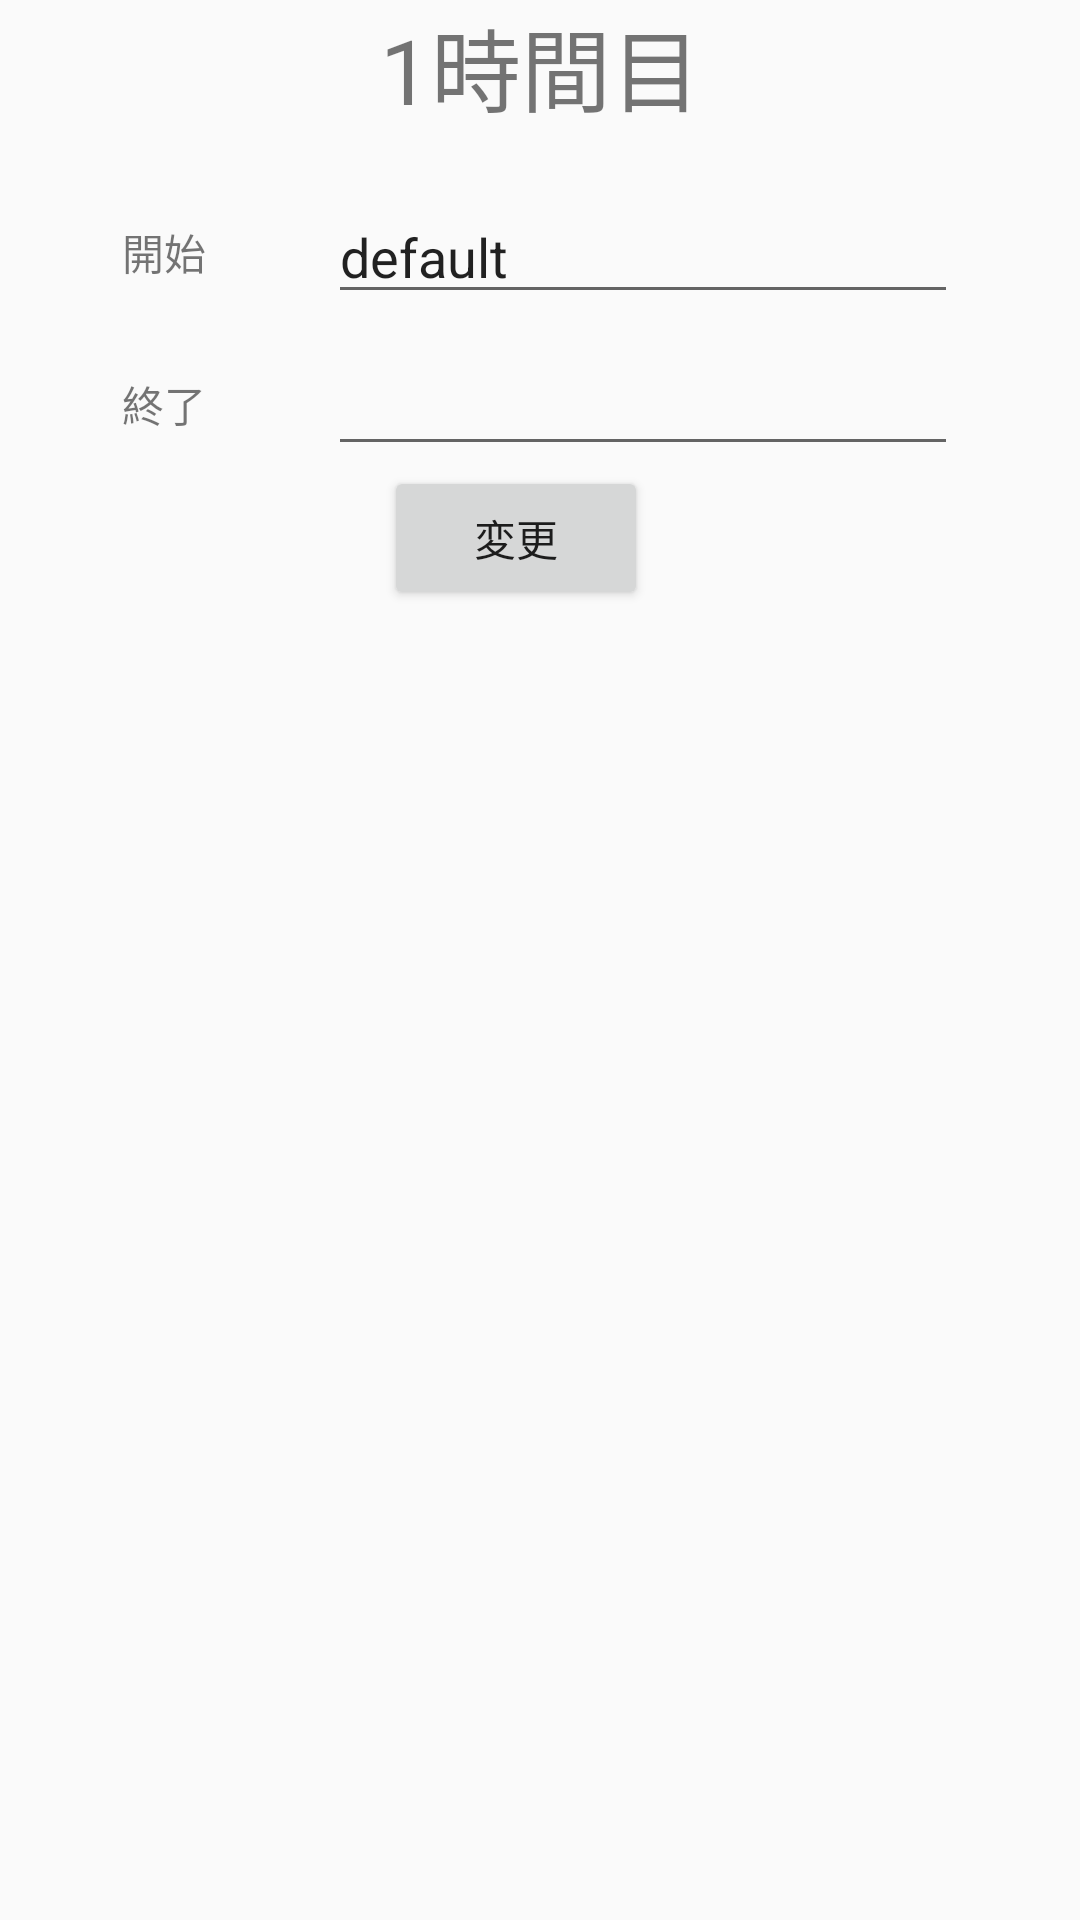

This screen was rendered from an Android layout file. Write that file and the resources it references.
<!-- AndroidManifest.xml: application theme AppTheme -->
<!-- res/layout/dialog_fragment_time_schedule.xml -->
<?xml version="1.0" encoding="utf-8"?>
<layout xmlns:android="http://schemas.android.com/apk/res/android"
    xmlns:app="http://schemas.android.com/apk/res-auto"
    xmlns:tools="http://schemas.android.com/tools">
    <androidx.constraintlayout.widget.ConstraintLayout
        android:layout_width="match_parent"
        android:layout_height="match_parent"
        android:orientation="vertical">

        <TextView
            android:id="@+id/title"
            android:layout_width="300dp"
            android:layout_height="wrap_content"
            android:gravity="center"
            android:text="1時間目"
            android:textSize="30dp"
            app:layout_constraintEnd_toEndOf="parent"
            app:layout_constraintStart_toStartOf="parent"
            app:layout_constraintTop_toTopOf="parent" />

        <Button
            android:id="@+id/saveButton"
            android:layout_width="wrap_content"
            android:layout_height="wrap_content"
            android:text="変更"
            app:layout_constraintEnd_toEndOf="parent"
            app:layout_constraintHorizontal_bias="0.47"
            app:layout_constraintStart_toStartOf="parent"
            app:layout_constraintTop_toBottomOf="@+id/endAtEdit" />

        <EditText
            android:id="@+id/startAtEdit"
            android:layout_width="wrap_content"
            android:layout_height="wrap_content"
            android:ems="10"
            android:inputType="time"
            android:text="default"
            app:layout_constraintBottom_toBottomOf="@+id/startAtLabel"
            app:layout_constraintEnd_toEndOf="parent"
            app:layout_constraintHorizontal_bias="0.5"
            app:layout_constraintStart_toEndOf="@+id/startAtLabel"
            app:layout_constraintTop_toTopOf="@+id/startAtLabel"
            tools:text="defaut" />

        <TextView
            android:id="@+id/startAtLabel"
            android:layout_width="wrap_content"
            android:layout_height="wrap_content"
            android:layout_marginTop="30dp"
            android:text="開始"
            app:layout_constraintEnd_toStartOf="@+id/startAtEdit"
            app:layout_constraintHorizontal_bias="0.5"
            app:layout_constraintStart_toStartOf="parent"
            app:layout_constraintTop_toBottomOf="@+id/title" />

        <EditText
            android:id="@+id/endAtEdit"
            android:layout_width="wrap_content"
            android:layout_height="wrap_content"
            android:ems="10"
            android:inputType="time"
            app:layout_constraintBottom_toBottomOf="@+id/endAtLabel"
            app:layout_constraintEnd_toEndOf="parent"
            app:layout_constraintHorizontal_bias="0.5"
            app:layout_constraintStart_toEndOf="@+id/endAtLabel"
            app:layout_constraintTop_toTopOf="@+id/endAtLabel" />

        <TextView
            android:id="@+id/endAtLabel"
            android:layout_width="wrap_content"
            android:layout_height="wrap_content"
            android:layout_marginTop="30dp"
            android:text="終了"
            app:layout_constraintEnd_toStartOf="@+id/endAtEdit"
            app:layout_constraintHorizontal_bias="0.5"
            app:layout_constraintStart_toStartOf="parent"
            app:layout_constraintTop_toBottomOf="@+id/startAtLabel" />

    </androidx.constraintlayout.widget.ConstraintLayout>
</layout>
<!-- resources referenced by this layout -->
<resources>
  <style name="AppTheme" parent="Theme.AppCompat.Light.DarkActionBar">
          
          <item name="colorPrimary">@color/mainColor</item>
          <item name="colorPrimaryDark">@color/mainColor</item>
          <item name="colorAccent">@color/colorAccent</item>
      </style>
  <color name="mainColor">#6CAAEA</color>
  <color name="colorAccent">#D81B60</color>
</resources>
